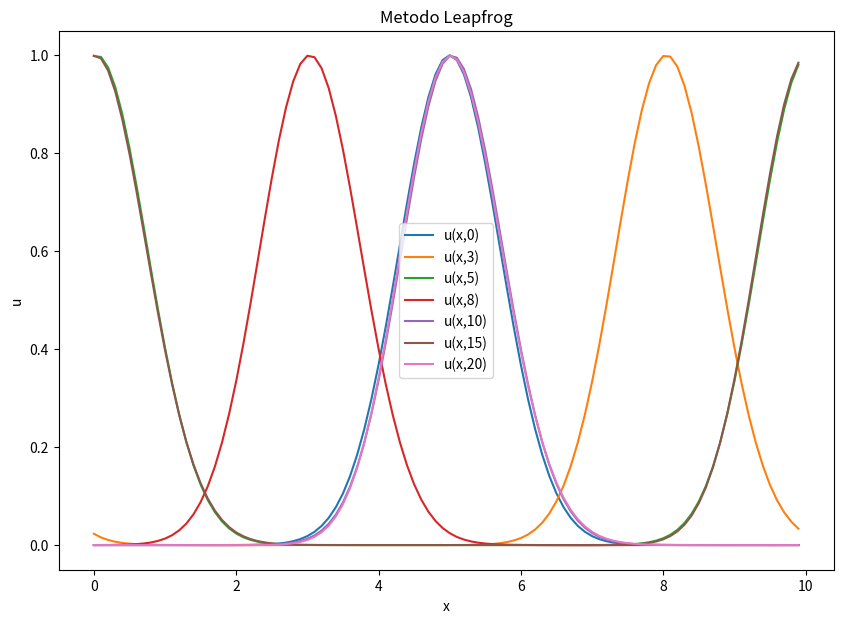
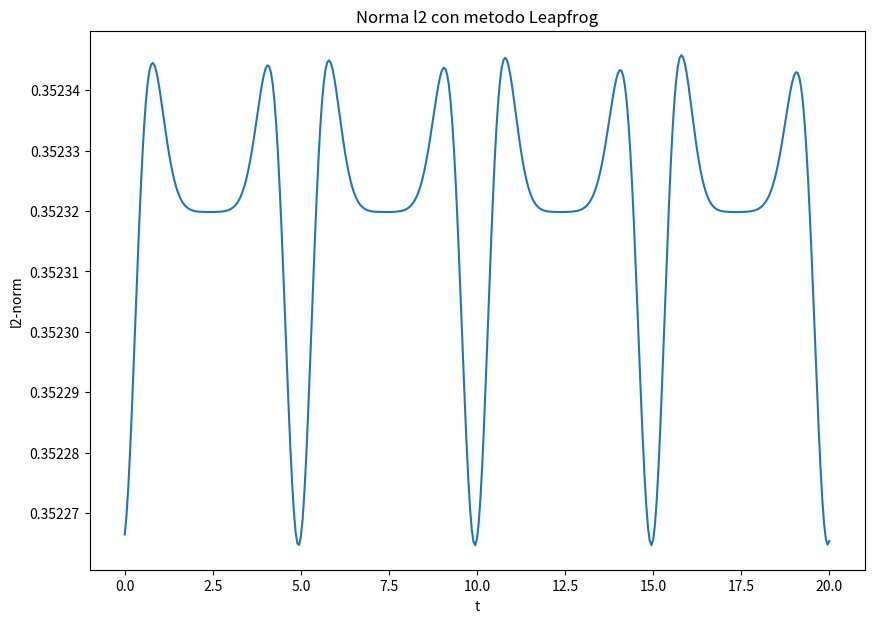

The matplotlib source for these figures, in order:
import numpy as np
import matplotlib.pyplot as plt
from numpy import linalg as LA

#VALORI DI INPUT ---------------------------------
a=1
v=1
x0=5
L=10
J=101
cf= 0.5
u,un,u0,norme = [],[],[],[]
deltax= L/(J-1)
deltat= (deltax * cf)/a
cost=((v**2)*(deltat**2))/(deltax**2)

#FUNZIONI-----------------------------------------
def gaussian(a, b):
    return np.exp(-np.power(a-b,2))
def gaussian0(a, b):
    return np.exp(-np.power(a-(b-deltat),2))

def leapfrog(v,w):
    y = []
    for j in range(0,len(v)):
        if j==0:
            meno1=-1 #indice per ultimo valore del vett
            piu1=j+1 
        else:  
            if j==J-2:
                meno1=j-1
                piu1=0 #indice primo valore del vett
            else:
                meno1=j-1
                piu1=j+1

        val= (cost* v[piu1]) + 2*v[j]*(1-cost) + (cost*v[meno1]) - w[j]
        y.append(val)
    return y
    
def norma(*y):
    return LA.norm(y)/np.sqrt(J)
#--------------------------------------------------
x_val= np.arange(0,L,deltax)                  #calcolo vettore x

fig1=plt.figure(1)
permitted_times = {
    60:3,
    100:5,
    160:8,
    200:10,
    300:15,
    400:20
}
for k,n in enumerate(np.arange(0,20+deltat,deltat)):
    if n == 0:
        for i in x_val:
            u.append(gaussian(i,x0))           #calcolo gaussiana u
            u0.append(gaussian0(i,x0))         #calcolo gaussiana prec u0
        plt.plot(x_val,u, label='u(x,0)')
    un = leapfrog(u[:],u0[:])
    if k in permitted_times.keys(): 
        plt.plot(x_val,un,label='u(x,'+ str(permitted_times[k]) +')')
    norme.append(norma(*un))
    u0=u
    u=un
plt.legend(loc=0)
plt.xlabel('x')
plt.ylabel('u')
plt.title('Metodo Leapfrog')
fig1.set_size_inches(10,7)
plt.savefig("leapfrog1D.png")

fig2=plt.figure(2)
plt.plot(np.arange(0,20+deltat,deltat),norme)
plt.title('Norma l2 con metodo Leapfrog')
plt.xlabel('t')
plt.ylabel('l2-norm')
fig2.set_size_inches(10,7)
plt.savefig("leapfrog1D-norme.png", dpi=100)